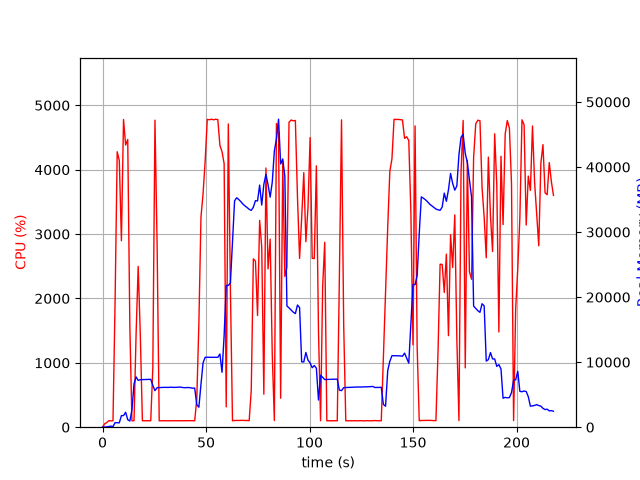

Values plotted in this chart, from the file beside it:
elapsed_time, nproc, cpu, mem_real, mem_virtual
4.482269287109375e-05, 1, 0.0, 9.766, 27666
1.008, 1, 52.6, 23.48, 125
2.018, 1, 71.3, 51.85, 150.5
3.028, 1, 101.0, 105.9, 214.5
4.039, 1, 99.0, 165.9, 286.5
5.048, 1, 100.1, 94.74, 798.5
6.058, 1, 1957, 704.3, 29305
7.079, 1, 4279, 686.8, 29697
8.095, 1, 4143, 669.9, 29697
9.113, 1, 2897, 1781, 31562
10.13, 1, 4780, 1781, 31562
11.15, 1, 4382, 2297, 33098
12.17, 1, 4469, 1147, 33098
13.19, 1, 1572, 949.2, 34122
14.19, 1, 99.3, 2664, 43352
15.2, 1, 100.2, 6662, 43352
16.21, 1, 1453, 7733, 43352
17.22, 1, 2498, 7196, 43352
18.24, 1, 1432, 7304, 43550
19.25, 1, 100.2, 7318, 43550
20.26, 1, 100.2, 7331, 43550
21.26, 1, 99.3, 7342, 43550
22.27, 1, 100.2, 7349, 43550
23.28, 1, 100.2, 7359, 43550
24.29, 1, 923.6, 6420, 43550
25.32, 1, 4769, 5618, 43550
26.37, 1, 2814, 6082, 43948
27.37, 1, 99.3, 6095, 43948
28.38, 1, 99.3, 6113, 43948
29.39, 1, 101.2, 6111, 43948
30.4, 1, 99.3, 6131, 43948
31.4, 1, 100.3, 6114, 43948
32.41, 1, 100.2, 6134, 43948
33.42, 1, 99.3, 6152, 43948
34.42, 1, 101.3, 6112, 43948
35.43, 1, 100.2, 6130, 43948
36.44, 1, 100.0, 6148, 43948
37.45, 1, 100.0, 6168, 43948
38.46, 1, 101.1, 6119, 43948
39.47, 1, 101.1, 6068, 43948
40.48, 1, 100.2, 6086, 43948
41.49, 1, 99.0, 6104, 43948
42.5, 1, 101.1, 6059, 43948
43.51, 1, 102.0, 5995, 43948
44.52, 1, 99.1, 6015, 43948
45.53, 1, 436.7, 3468, 43948
46.53, 1, 1608, 3076, 43948
47.55, 1, 3264, 6586, 43962
48.56, 1, 3627, 9890, 48074
49.57, 1, 4134, 10753, 48074
50.59, 1, 4781, 10753, 48074
51.61, 1, 4776, 10753, 48074
52.63, 1, 4784, 10740, 48074
53.64, 1, 4775, 10740, 48074
54.66, 1, 4783, 10740, 48074
55.68, 1, 4778, 10740, 48074
56.7, 1, 4376, 11252, 48074
57.72, 1, 4280, 8441, 48102
58.74, 1, 4094, 14078, 63510
59.74, 1, 315.8, 21792, 63510
... 156 more rows
